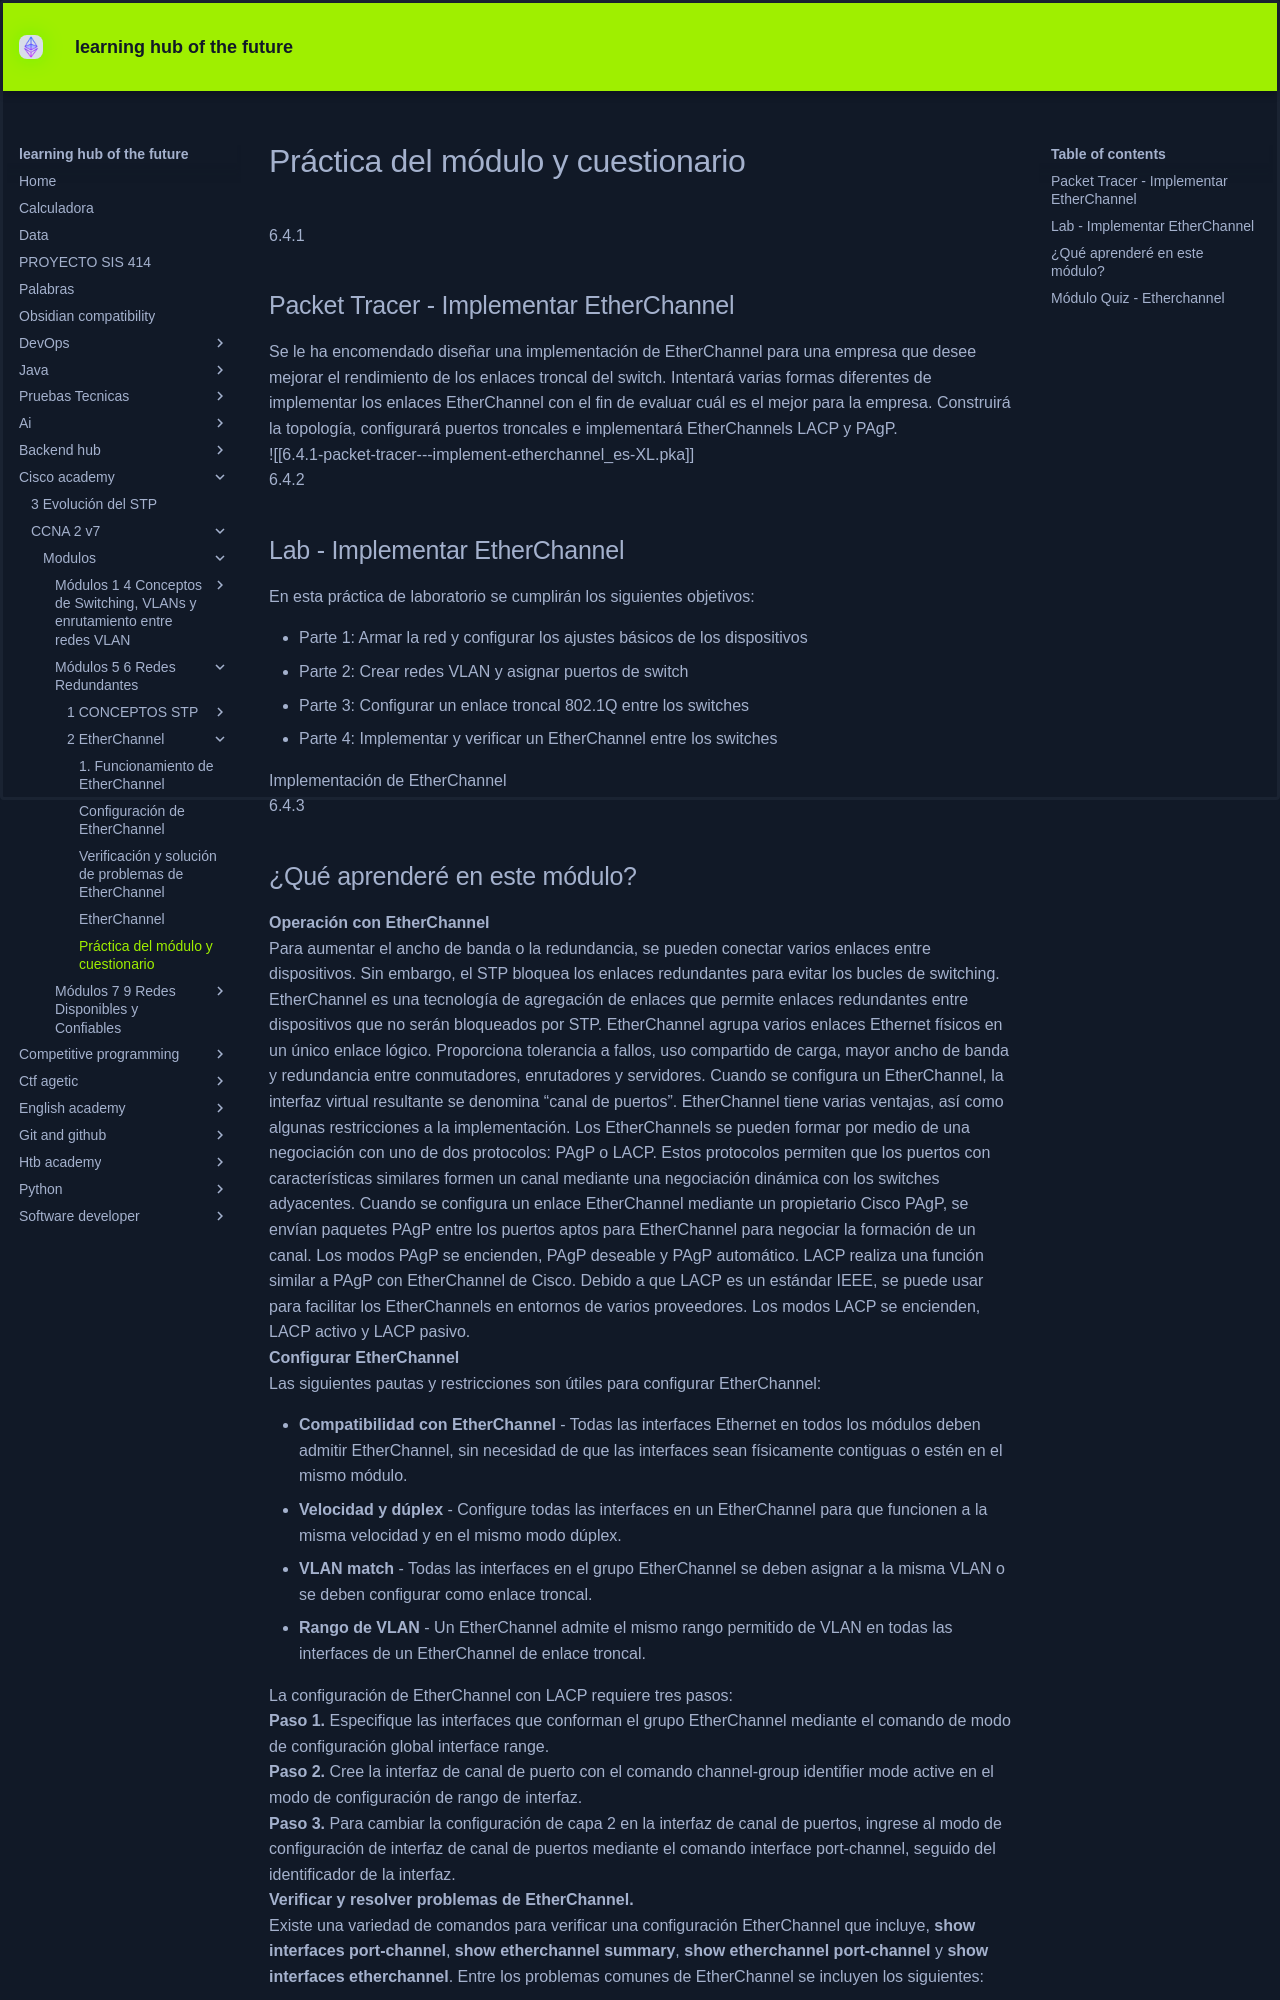

repository: KEVIN-117/learning-docs · page: cisco-academy/CCNA 2 v7/modulos/Módulos 5 - 6 Redes Redundantes/2 EtherChannel/Práctica del módulo y cuestionario/index.html · generator: mkdocs

# Práctica del módulo y cuestionario

6.4.1

## Packet Tracer - Implementar EtherChannel

Se le ha encomendado diseñar una implementación de EtherChannel para una empresa que desee mejorar el rendimiento de los enlaces troncal del switch. Intentará varias formas diferentes de implementar los enlaces EtherChannel con el fin de evaluar cuál es el mejor para la empresa. Construirá la topología, configurará puertos troncales e implementará EtherChannels LACP y PAgP.

![[6.4.1-packet-tracer---implement-etherchannel_es-XL.pka]]


6.4.2

## Lab - Implementar EtherChannel

En esta práctica de laboratorio se cumplirán los siguientes objetivos:

- Parte 1: Armar la red y configurar los ajustes básicos de los dispositivos
- Parte 2: Crear redes VLAN y asignar puertos de switch
- Parte 3: Configurar un enlace troncal 802.1Q entre los switches
- Parte 4: Implementar y verificar un EtherChannel entre los switches

 Implementación de EtherChannel

6.4.3
